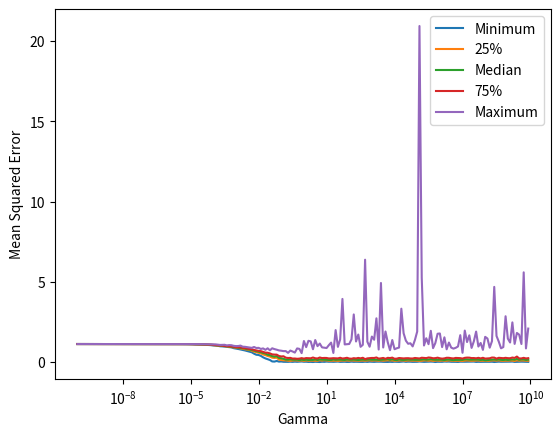

Python code for this plot:
import numpy as np
import matplotlib.pyplot as plt
import math



def data_generation(true_params, gamma, std_v, samples):
    # Generate x data from uniform [-1, 1]
    x = np.random.uniform(-1, 1, (1, samples))
    # Generate v as additive noise from N(0,std_v)
    v = np.random.normal(0, std_v, (1, samples))
    # Generate y values
    y = (true_params[0] * np.power(x, 3) + true_params[1] * np.power(x, 2) + true_params[2] * np.power(x, 1) +
         true_params[3] + v)
    # Check data
    # t = np.linspace(-1, 1, 500)
    # y_true = (true_params[0] * np.power(t, 3) + true_params[1] * np.power(t, 2) + true_params[2] * np.power(t, 1) +
    #           true_params[3])
    # fig, axs = plt.subplots()
    # axs.plot(t, y_true)
    # axs.plot(x, y, 'ro')
    # plt.show()
    ph = 1

    return x, y


def MAP_regression(data_input, data_output, std_v, gamma):
    sum1_terms = np.zeros((4, 4, data_input.shape[1]))
    sum2_terms = np.zeros((1, 4, data_input.shape[1]))
    for j in range(data_input.shape[1]):
        sum1_terms[:, :, j] = np.outer(data_input[:, j], data_input[:, j].T)
        sum2_terms[:, :, j] = np.outer(data_output[0, j], data_input[:, j])
    sum1 = np.sum(sum1_terms, 2)
    sum2 = np.sum(sum2_terms, 2)
    t12 = (std_v**2 / gamma) * np.identity(4)

    theta = np.dot(np.linalg.inv(sum1 + t12), sum2.T)

    return theta


if __name__ == '__main__':
    w_true = [-0.5, 0.23, 0.9, -0.4]
    gamma = np.arange(-10, 10, 0.1)
    gamma = np.power(10, gamma)
    std_v = 0.05
    outputs = []
    for g in gamma:
        # Generate random w and x, y data
        w_gen = w_true
        theta = []
        for k in range(100):
            x, y = data_generation(w_gen, g, std_v, 10)
            # Bias x to get z
            bias = np.ones((1, x.shape[1]))
            z = np.row_stack([np.power(x, 3), np.power(x, 2), x, bias])
            # Initialize
            theta_out = MAP_regression(z, y, std_v, g)
            theta.append(theta_out)
        theta = np.asarray(theta)
        theta = theta[:, :, 0]
        diff = np.linalg.norm(np.subtract(w_true, theta), axis=1)
        diff_s = np.sort(diff)
        outputs.append([diff_s[0], diff_s[24], diff_s[49], diff_s[74], diff_s[99]])
    outputs = np.asarray(outputs)
    plt.semilogx(gamma, outputs[:, 0])
    plt.semilogx(gamma, outputs[:, 1])
    plt.semilogx(gamma, outputs[:, 2])
    plt.semilogx(gamma, outputs[:, 3])
    plt.semilogx(gamma, outputs[:, 4])
    plt.legend(['Minimum', '25%', 'Median', '75%', 'Maximum'])
    plt.xlabel('Gamma')
    plt.ylabel('Mean Squared Error')
    plt.show()